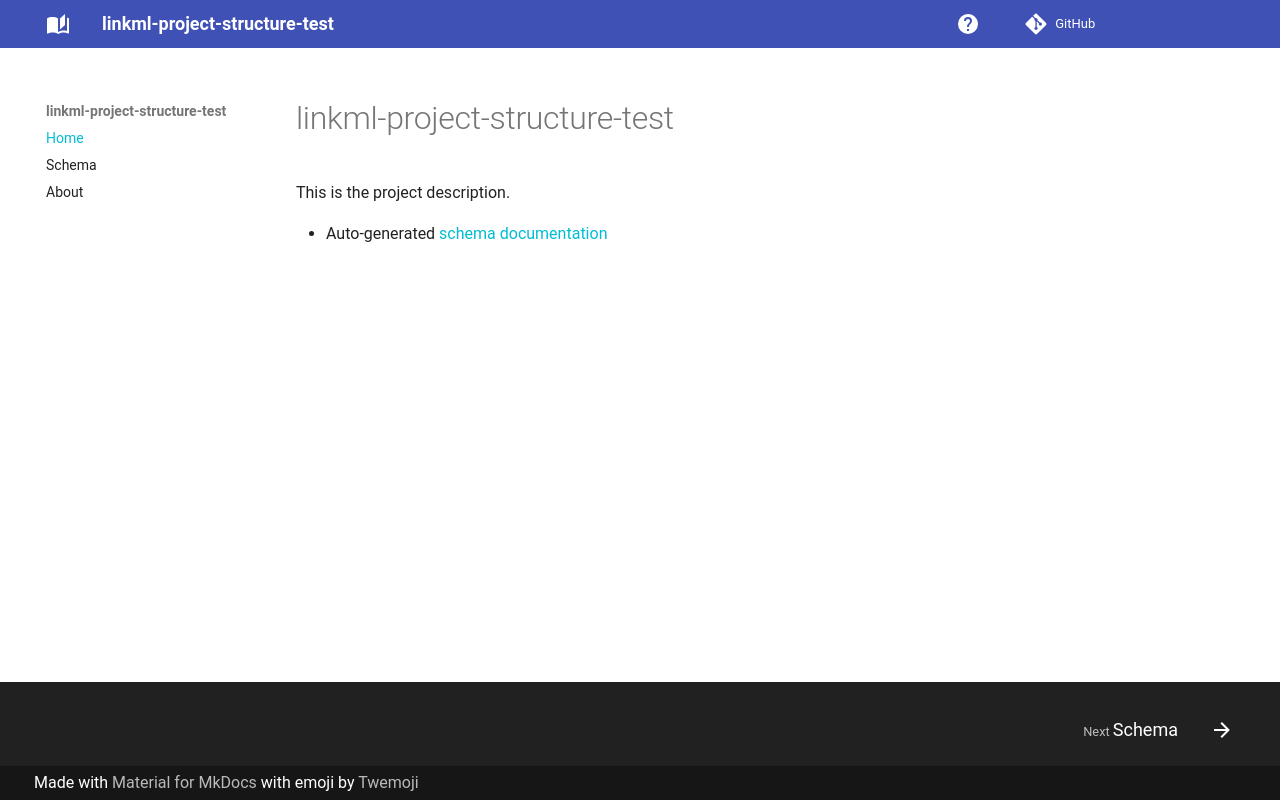

repository: TomHarrop/linkml-project-structure-test · page: index.html · generator: mkdocs

# linkml-project-structure-test

This is the project description.

- Auto-generated [schema documentation](elements/index.md)
